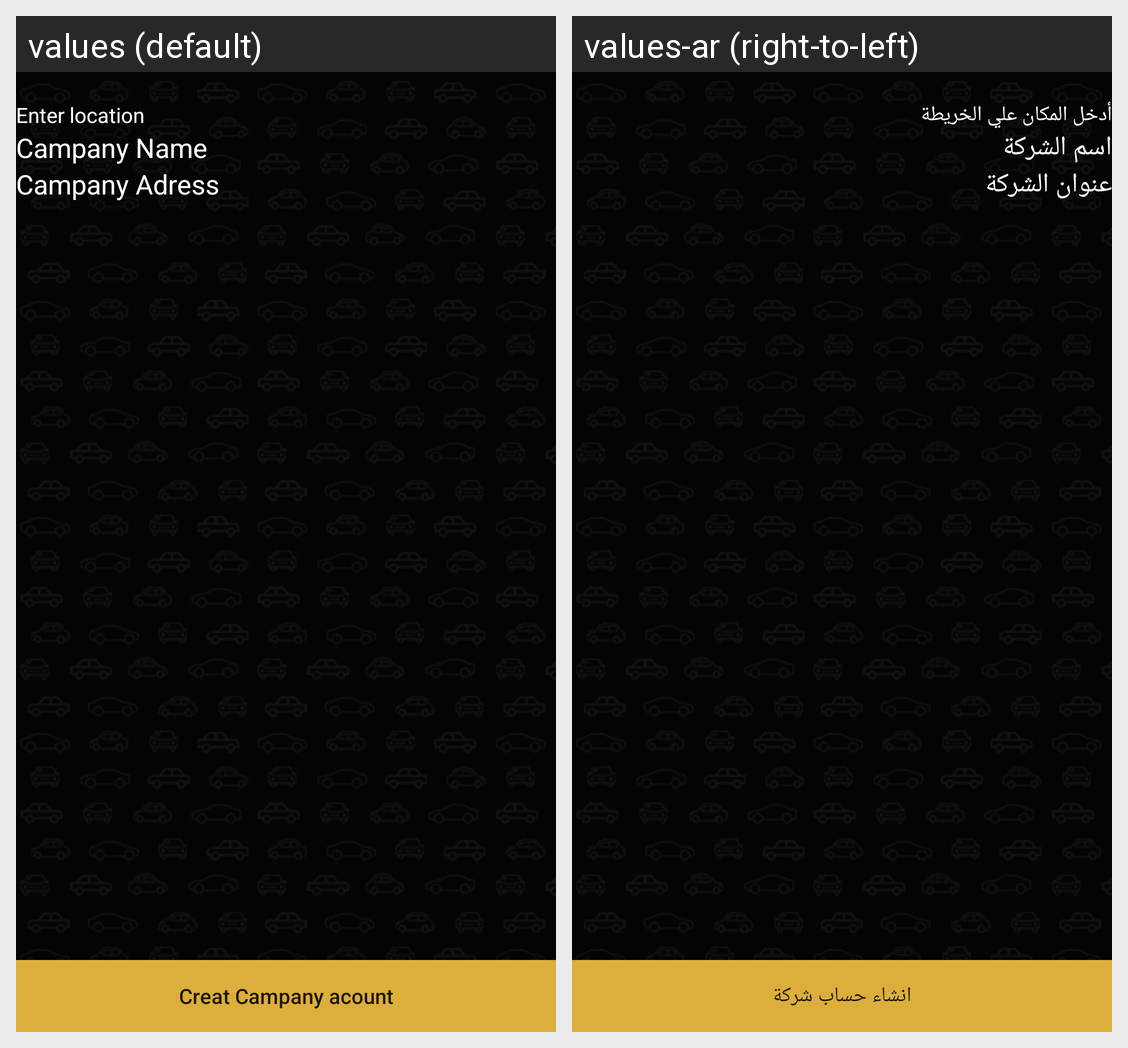

The Android screen above is rendered under two locales of the same app. Produce the string resources it draws, with the default and per-locale values.
Android screen res/layout/activity_continuing_reg_seler.xml rendered under 2 locales, left to right: values (default), values-ar (right-to-left). Device: Nexus 5 (rendered at 1080×1920; each locale shown at half size, 540×960, under a caption strip naming it); theme AppTheme.
Strings drawn on this screen, with the default value and each locale's value (text and hints the layout hard-codes, and strings that could not be matched under every locale, appear in the picture but are not listed):

Enter_location
  values: Enter location
  values-ar: أدخل المكان علي الخريطة

Campany_Name
  values: Campany Name
  values-ar: اسم الشركة

Campany_Adress
  values: Campany Adress
  values-ar: عنوان الشركة

Creat_Campany_acount
  values: Creat Campany acount
  values-ar: انشاء حساب شركة
